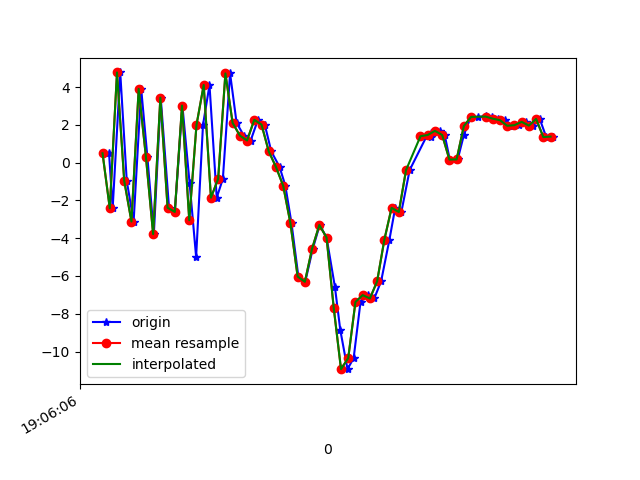

Data behind this chart, as committed beside it:
1618772767078, 1468450931625569, 0.4980939, 0.44829988, 8.776602
1618772767088, 1468450950856339, -2.412, -0.1173, -6.961
1618772767109, 1468450970087109, 4.778, 1.463, -0.6313
1618772767127, 1468450989317879, -0.9621, 0.9429, 8.015
1618772767146, 1468451008548649, -3.116, 1.116, -7.099
1618772767167, 1468451027779419, 3.908, 3.454, -2.027
1618772767184, 1468451047010189, 0.3169, 4.141, 7.15
1618772767202, 1468451066240959, -3.78, 4.89, -5.923
1618772767221, 1468451085471729, 3.444, 5.563, 2.344
1618772767244, 1468451104702499, -2.385, 4.06, 6.643
1618772767260, 1468451123933269, -2.607, 4.312, -8.187
1618772767281, 1468451143164039, 3.024, 4.379, -3.144
1618772767301, 1468451162394809, -1.1, 1.646, 7.893
1618772767319, 1468451181625579, -4.992, -1.877, -2.569
1618772767338, 1468451200856349, 1.995, -2.692, -7.89
1618772767356, 1468451220087119, 4.113, -2.195, 4.323
1618772767376, 1468451239317889, -1.854, -2.818, 1.408
1618772767393, 1468451258548659, -0.8539, -2.59, -11.3
1618772767413, 1468451277779429, 4.726, -1.799, -4.856
1618772767431, 1468451297010199, 2.107, -2.019, -1.283
1618772767451, 1468451316240969, 1.436, -0.7195, -4.43
1618772767470, 1468451335471739, 1.174, 0.4205, -7.668
1618772767490, 1468451354702509, 2.271, 1.369, -10.43
1618772767509, 1468451373933279, 2.016, 1.203, -11.23
1618772767527, 1468451393164049, 0.5971, 0.9742, -10.76
1618772767550, 1468451412394819, -0.2265, 0.6253, -9.196
1618772767566, 1468451431625589, -1.224, -0.4528, -9.238
1618772767583, 1468451450856359, -3.208, -1.275, -10.38
1618772767602, 1468451470087129, -6.031, -1.886, -8.126
1618772767621, 1468451489317899, -6.307, -2.637, -4.875
1618772767642, 1468451508548669, -4.549, -2.83, -1.8
1618772767661, 1468451527779439, -3.301, -1.028, 0.2071
1618772767680, 1468451547010209, -3.963, 0.1205, 1.301
1618772767703, 1468451566240979, -6.56, -1.497, 5.101
1618772767718, 1468451585471749, -8.86, -1.549, 6.288
1618772767738, 1468451604702519, -10.93, 2.067, 9.145
1618772767755, 1468451623933289, -10.35, 4.194, 15.72
1618772767774, 1468451643164059, -7.375, 4.144, 17.66
1618772767794, 1468451662394829, -7.012, 3.885, 14.9
1618772767812, 1468451681625599, -7.19, 4.24, 12.07
1618772767831, 1468451700856369, -6.281, 5.498, 10.66
1618772767854, 1468451720087139, -4.077, 6.858, 8.493
1618772767870, 1468451739317909, -2.392, 6.388, 5.681
1618772767887, 1468451758548679, -2.612, 5.754, 2.854
1618772767910, 1468451777779449, -0.3912, 4.813, 1.012
1618772767957, 1468451797010219, 1.401, 3.343, 0.5957
1618772767968, 1468451816240989, 1.579, 2.036, -0.6965
1618772767970, 1468451835471759, 1.354, 0.2661, -1.364
1618772767994, 1468451854702529, 1.685, -1.291, -0.3848
1618772768007, 1468451873933299, 1.467, -1.836, -1.02
1618772768021, 1468451893164069, 0.1656, -3.514, -1.006
1618772768043, 1468451912394839, 0.1727, -5.414, 0.02466
1618772768060, 1468451931625609, 1.463, -6.314, 0.8822
1618772768079, 1468451950856379, 2.415, -5.22, 1.237
1618772768098, 1468451970087149, 2.425, -3.276, 0.1583
1618772768120, 1468451989317919, 2.45, -2.713, -0.1131
1618772768137, 1468452008548689, 2.436, -2.695, -0.1192
1618772768155, 1468452027779459, 2.33, -2.911, 0.9669
1618772768175, 1468452047010229, 2.25, -2.272, 1.381
1618772768195, 1468452066240999, 1.954, -1.245, 0.4233
1618772768213, 1468452085471769, 1.986, -0.3926, -0.3401
... 5 more rows
